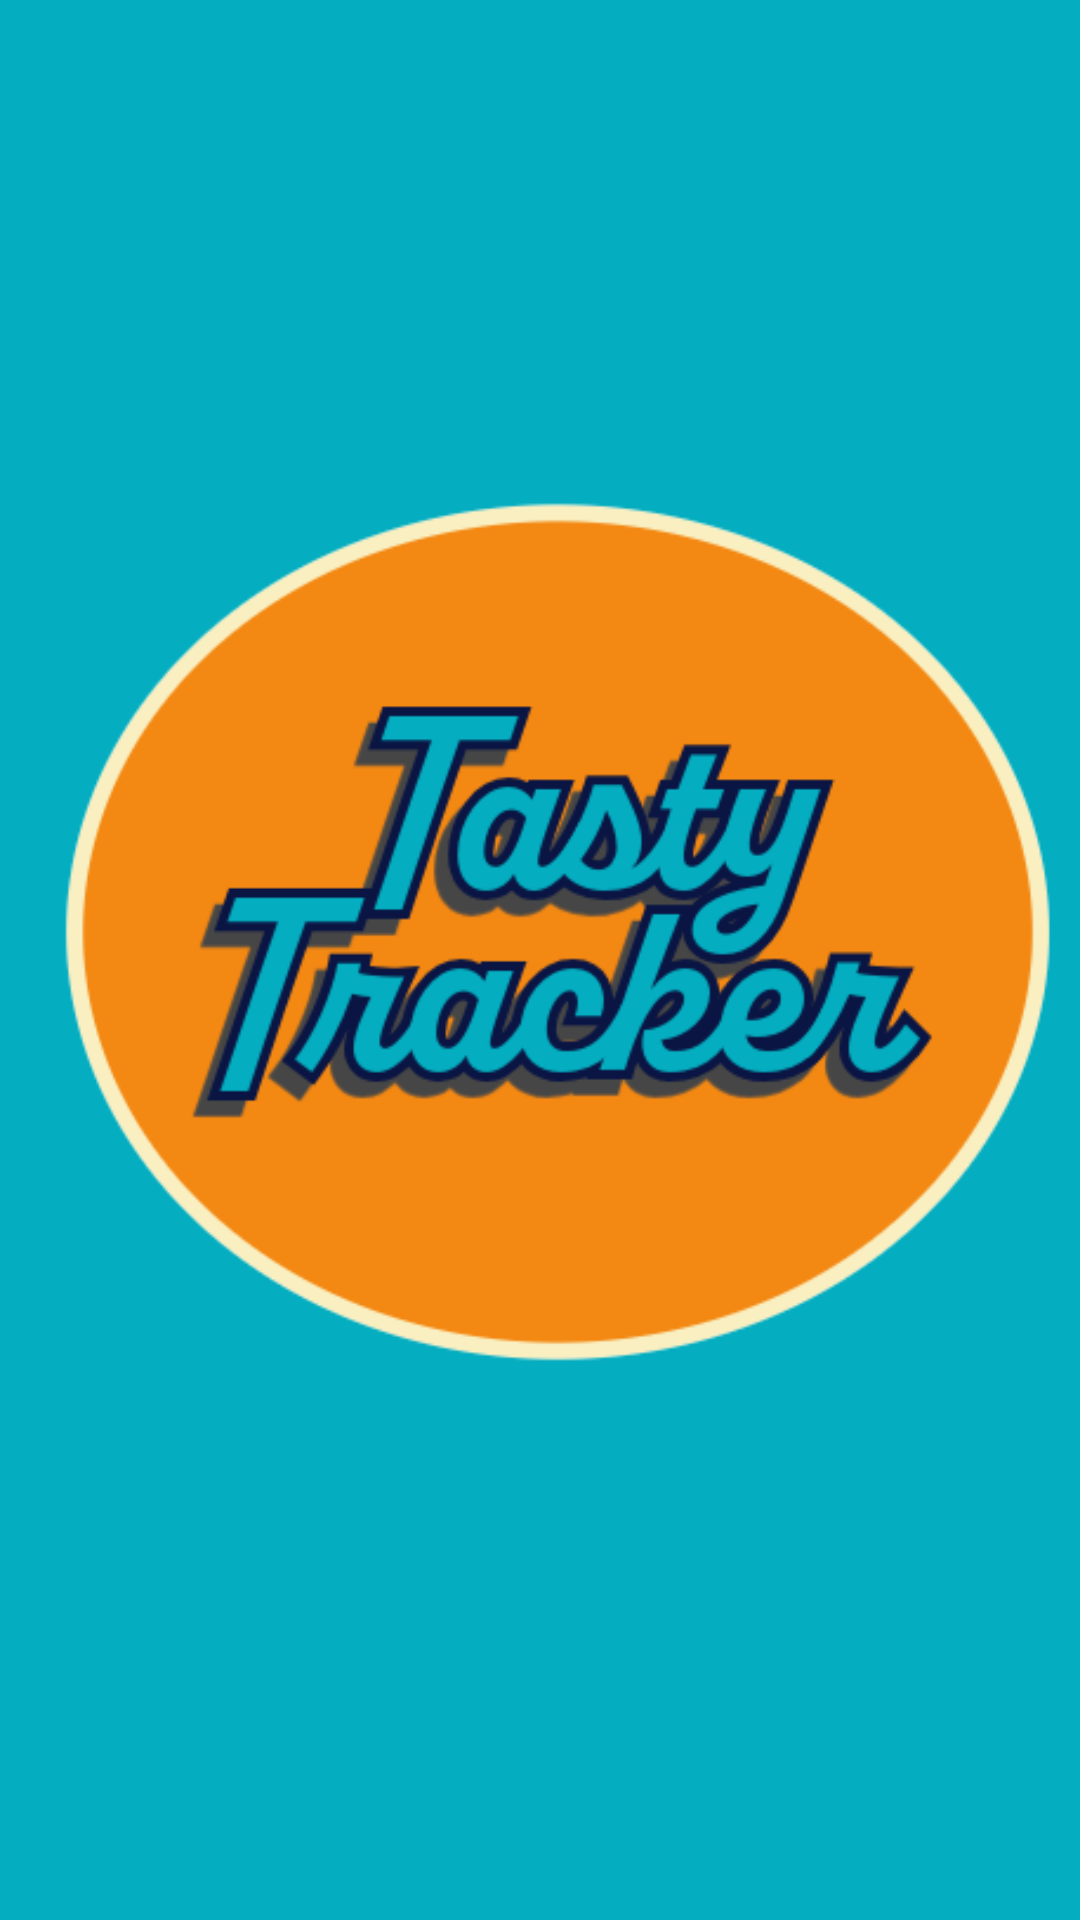

This screen was rendered from an Android layout file. Write that file and the resources it references.
<!-- AndroidManifest.xml: application theme Theme.TastyTracker -->
<!-- res/layout/activity_splash.xml -->
<?xml version="1.0" encoding="utf-8"?>
<androidx.constraintlayout.widget.ConstraintLayout xmlns:android="http://schemas.android.com/apk/res/android"
    xmlns:app="http://schemas.android.com/apk/res-auto"
    xmlns:tools="http://schemas.android.com/tools"
    android:layout_width="match_parent"
    android:layout_height="match_parent"
    android:background="#04adbf"
    tools:context=".SplashActivity">

    <ImageView
        android:id="@+id/splashImage"
        android:layout_width="wrap_content"
        android:layout_height="wrap_content"
        android:contentDescription="App Logo"
        android:scaleType="centerInside"
        android:src="@drawable/tastytracker_logo"
        app:layout_constraintBottom_toBottomOf="parent"
        app:layout_constraintEnd_toEndOf="parent"
        app:layout_constraintHorizontal_bias="0.0"
        app:layout_constraintStart_toStartOf="parent"
        app:layout_constraintTop_toTopOf="parent"
        app:layout_constraintVertical_bias="0.498" />
</androidx.constraintlayout.widget.ConstraintLayout>
<!-- resources referenced by this layout -->
<resources>
  <!-- drawable tastytracker_logo: png bitmap (drawable, 49429 bytes) -->
  <style name="Theme.TastyTracker" parent="Base.Theme.TastyTracker" />
  <style name="Base.Theme.TastyTracker" parent="Theme.Material3.DayNight.NoActionBar">
          
          
      </style>
</resources>
